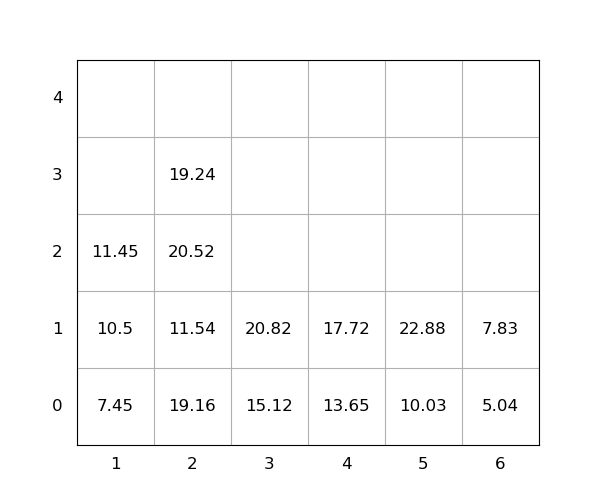

Values plotted in this chart, from the file beside it:
idx, loc_x, loc_y, loc_z, weight, group, score, seq, reloc, size(ft)
1, 4, 0, 0, 13.65, 0, 13.65, 0, 0, 20
2, 6, 0, 0, 5.04, 0, 5.04, 0, 0, 20
3, 6, 0, 1, 7.83, 0, 7.83, 0, 0, 20
4, 2, 0, 0, 19.16, 0, 19.16, 0, 1, 20
5, 5, 0, 0, 10.03, 0, 10.03, 0, 0, 20
6, 3, 0, 0, 15.12, 0, 15.12, 1, 0, 20
7, 5, 0, 1, 22.88, 0, 22.88, 2, 0, 20
8, 2, 0, 1, 11.54, 0, 11.54, 3, 1, 20
9, 1, 0, 0, 7.45, 0, 7.45, 4, 0, 20
10, 1, 0, 1, 10.5, 0, 10.5, 5, 0, 20
11, 3, 0, 1, 20.82, 0, 20.82, 6, 0, 20
12, 4, 0, 1, 17.72, 0, 17.72, 7, 0, 20
13, 2, 0, 2, 20.52, 0, 20.52, 8, 1.0, 20
14, 2, 0, 3, 19.24, 0, 19.24, 9, 1.0, 20
15, 1, 0, 2, 11.45, 0, 11.45, 10, 0, 20
